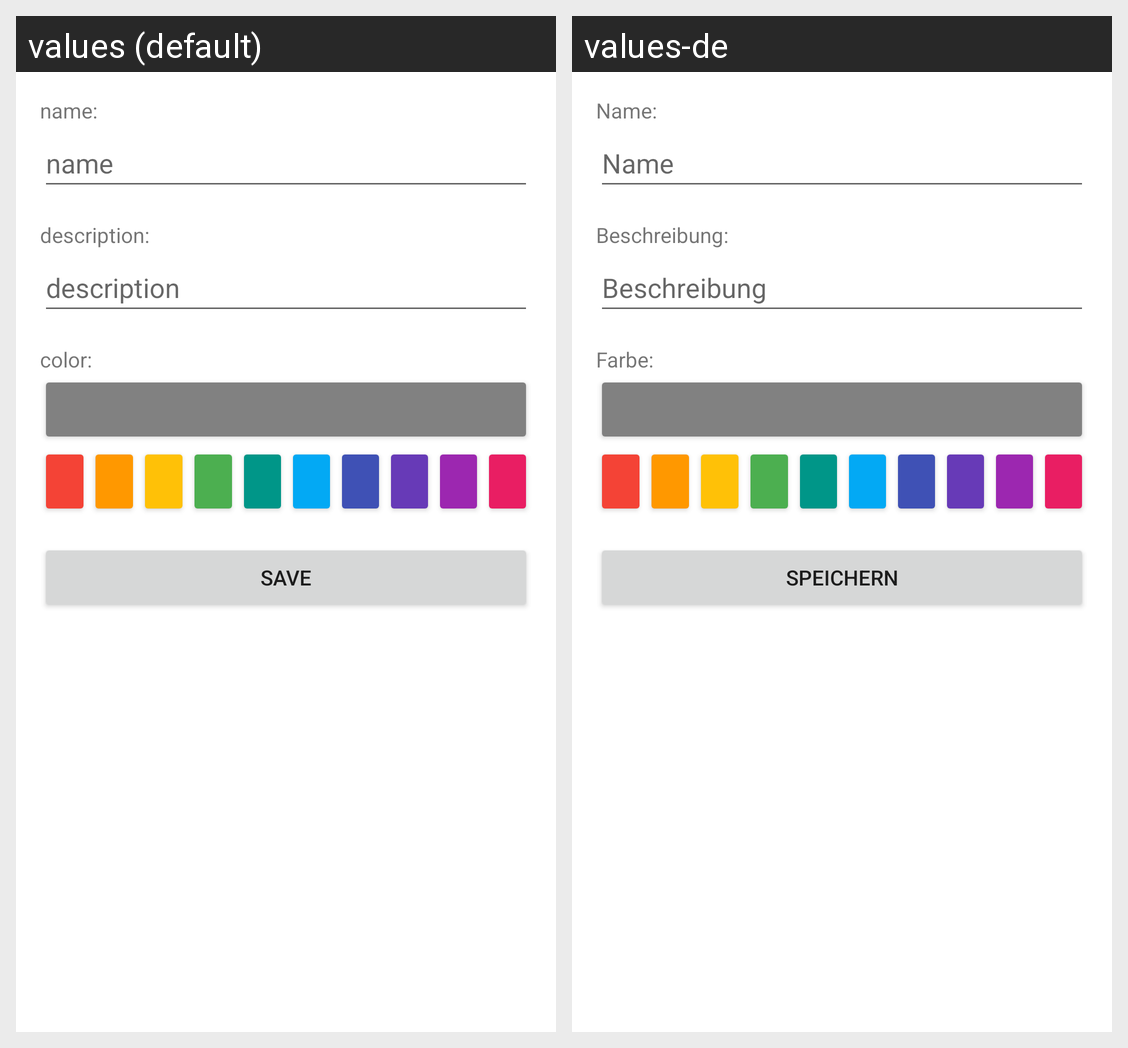

This grid shows one Android layout under two languages. Give, for every string resource on the screen, its name, the default text and each shown locale's text.
Android screen res/layout/fragment_profile_view.xml rendered under 2 locales, left to right: values (default), values-de. Device: Nexus 5 (rendered at 1080×1920; each locale shown at half size, 540×960, under a caption strip naming it); theme Theme.NearbyChat.
Strings drawn on this screen, with the default value and each locale's value (text and hints the layout hard-codes, and strings that could not be matched under every locale, appear in the picture but are not listed):

name_label
  values: name:
  values-de: Name:

name
  values: name
  values-de: Name

description_label
  values: description:
  values-de: Beschreibung:

description
  values: description
  values-de: Beschreibung

color_label
  values: color:
  values-de: Farbe:

save
  values: save
  values-de: Speichern
